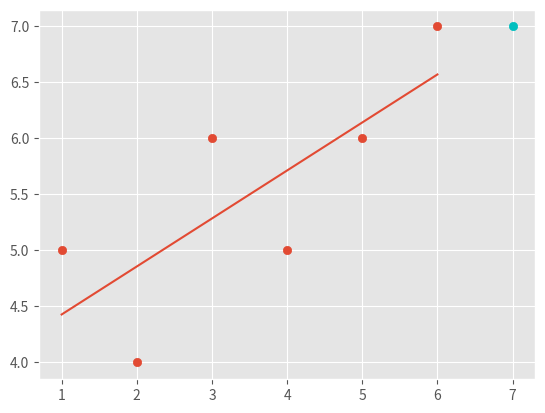

Generate this figure with matplotlib:
from statistics import mean
import matplotlib.pyplot as plt
import numpy as np

plt.style.use('ggplot')

xs=np.array([1,2,3,4,5,6], dtype=np.float64)
ys=np.array([5,4,6,5,6,7], dtype=np.float64)

def bestfit_slopes_and_intercept(xs,ys):
    m=((mean(xs)*mean(ys))-(mean(xs*ys)))/((mean(xs)**2)-mean(xs**2))
    c=mean(ys)-(m*mean(xs))
    return m,c

def squared_error(ys_original,ys_line):
    return sum((ys_line-ys_original)**2)

def coefficient_of_determiantion(ys_original,ys_line):
    y_mean_line=[mean(ys_original) for y in ys_original]
    squared_error_regression=squared_error(ys_original,ys_line)
    squared_y_mean=squared_error(ys_original,y_mean_line)
    return 1-(squared_error_regression/squared_y_mean)
    

m,c=bestfit_slopes_and_intercept(xs,ys)

regressionline=[(m*x)+c for x in xs]

predict_x=7
predict_y=(m*predict_x)+c

r_squared=coefficient_of_determiantion(ys,regressionline)
print(r_squared)

plt.scatter(xs,ys)
plt.scatter(predict_x,predict_y,color='c')

plt.plot(xs,regressionline)
plt.show()
